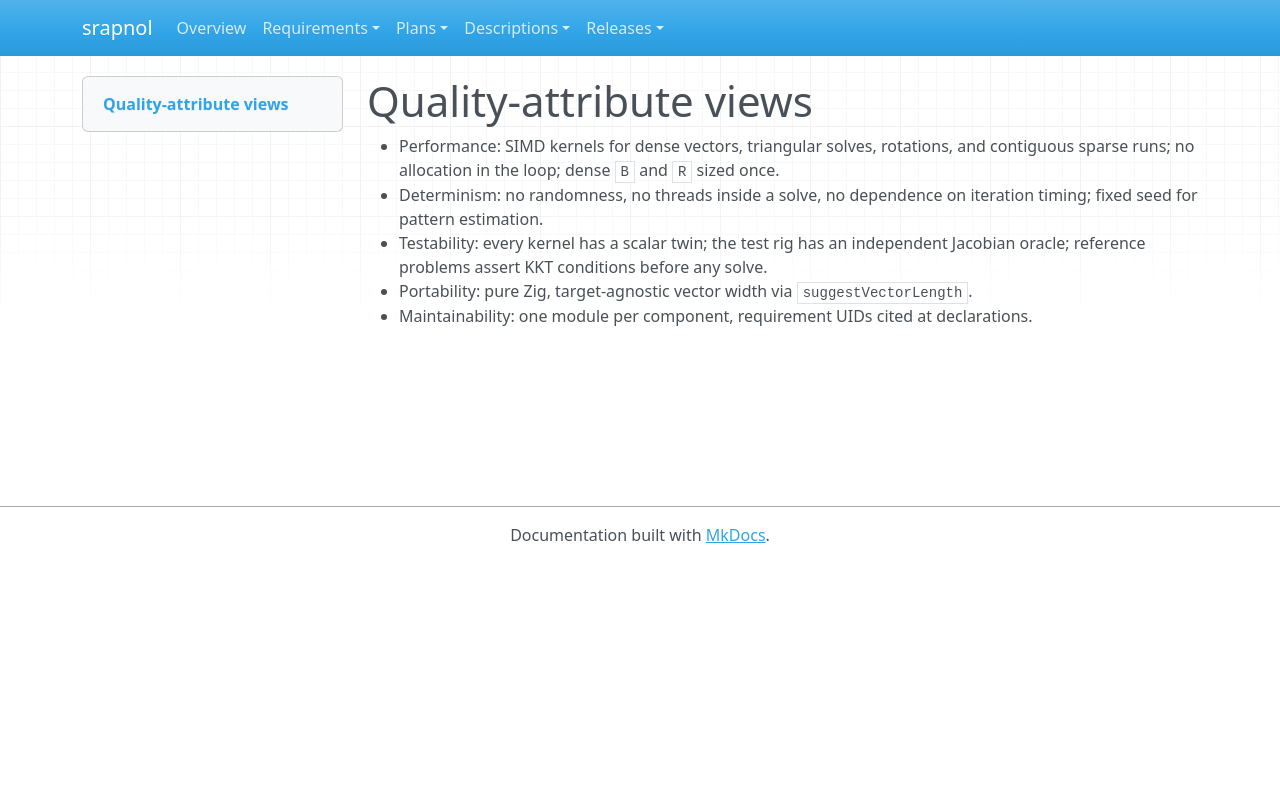

repository: emanspeaks/srapnol · page: des/DES-009/index.html · generator: mkdocs

---
active: true
category: design
derived: false
level: 3.4
links:
- SRS-093: oohGhIxiZmTNMXIQ44quaRM_nsLtO75q5vEj-NRmfuE=
- SRS-094: dDDmt8gBLO8fzTKGTtJz4jiRzVzBmP4RPOK2qAcf428=
- SRS-095: MtwnuEtea5QG3-6fHDls4gsjYjkcSX00ZiaYTea4pH8=
- SRS-096: 3mHKb7e4PotWNQ7FmMV21Fp1OYF9GBD7S7QyxLD9lpY=
- SRS-098: pyiJUPL50vm-WAFHyZ0AjvhGm6ePeBSLDYi0JU-cVpM=
normative: true
ref: ''
reviewed: ZJJnwUJ_HQM_DFnvF2feaUJ197w6cU83KW-XIe2frwM=
status: pending
verification-method: Inspection
---

# Quality-attribute views

- Performance: SIMD kernels for dense vectors, triangular solves, rotations, and
  contiguous sparse runs; no allocation in the loop; dense `B` and `R` sized once.
- Determinism: no randomness, no threads inside a solve, no dependence on iteration
  timing; fixed seed for pattern estimation.
- Testability: every kernel has a scalar twin; the test rig has an independent
  Jacobian oracle; reference problems assert KKT conditions before any solve.
- Portability: pure Zig, target-agnostic vector width via `suggestVectorLength`.
- Maintainability: one module per component, requirement UIDs cited at declarations.
